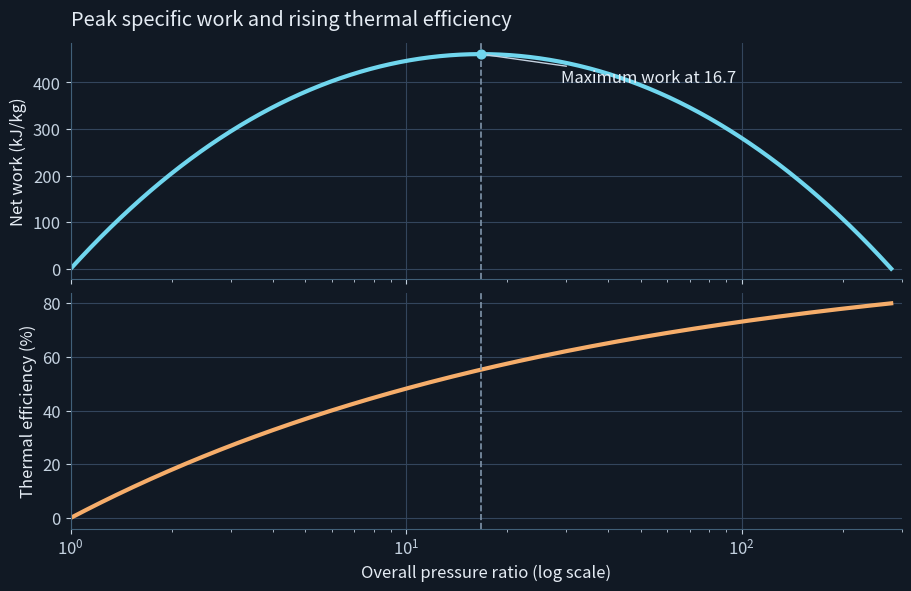
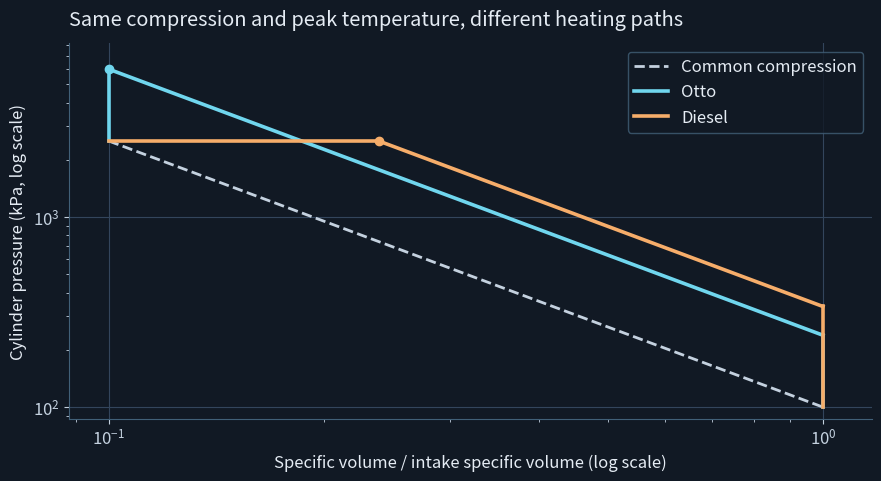

These charts were generated, in order, by the following Python code:
from pathlib import Path
import matplotlib
matplotlib.use("Agg")
import matplotlib.pyplot as plt
import numpy as np
out = Path("figures")
out.mkdir(exist_ok=True)
plt.rcParams.update({
    "figure.facecolor": "#111924", "axes.facecolor": "#111924",
    "text.color": "#e5ecf4", "axes.labelcolor": "#e5ecf4",
    "axes.edgecolor": "#416078", "xtick.color": "#c4d1df", "ytick.color": "#c4d1df",
    "axes.spines.top": False, "axes.spines.right": False, "grid.color": "#33455c",
    "font.size": 12, "axes.grid": True, "figure.dpi": 145,
})
cyan, orange = "#70d6ee", "#f6ad6a"
a = 2/7
ratio = np.geomspace(1.001, 5**(1/a)*0.999, 330)
scale = ratio**a
work = 1.005*(1500*(1-1/scale) - 300*(scale-1))
efficiency = 100*(1-1/scale)
optimum = 5**(1/(2*a))
fig, ax = plt.subplots(2, 1, sharex=True, figsize=(9,5.8), layout="constrained")
ax[0].set_title("Peak specific work and rising thermal efficiency", loc="left", pad=13)
ax[0].plot(ratio, work, c=cyan, lw=3)
ax[0].scatter([optimum], [1.005*(np.sqrt(1500)-np.sqrt(300))**2], color=cyan, s=40, zorder=5)
ax[0].annotate("Maximum work at 16.7", (optimum, 460.65), xytext=(29,400), arrowprops={"color":"#c4d1df","arrowstyle":"-"})
ax[0].set_ylabel("Net work (kJ/kg)")
ax[1].plot(ratio, efficiency, c=orange, lw=3)
ax[1].set_ylabel("Thermal efficiency (%)")
ax[1].set_xlabel("Overall pressure ratio (log scale)")
for axis in ax:
    axis.axvline(optimum, c="#8095ab", lw=1.2, ls="--")
    axis.set_xscale("log")
    axis.set_xlim(1,300)
fig.savefig(out/"chapter-10-brayton-tradeoff.png", bbox_inches="tight", pad_inches=.18)
plt.close(fig)

fig, ax = plt.subplots(figsize=(8.7,4.7), layout="constrained")
r, k, p1, t1, t3 = 10, 1.4, 100, 300, 1800
v2, v1 = 1/r, 1
t2 = t1*r**(k-1)
p2 = p1*r**k
cutoff = t3/t2
p3_otto = p1*(t3/t1)*r
vol = np.linspace(v2,v1,180)
ax.plot(vol,p1*(v1/vol)**k, ls="--", c="#c4d1df", lw=2, label="Common compression")
for title, start, p3, color in (("Otto",v2,p3_otto,cyan),("Diesel",v2*cutoff,p2,orange)):
    expansion = np.linspace(start,v1,170)
    ax.plot([v2,start], [p2,p3], c=color, lw=2.6, label=title)
    ax.plot(expansion,p3*(start/expansion)**k, c=color, lw=2.6)
    ax.plot([v1,v1],[p3*start**k,p1],c=color,lw=2.6)
    ax.scatter([start],[p3],c=color,s=36,zorder=4)
ax.set(xscale="log",yscale="log",xlabel="Specific volume / intake specific volume (log scale)",ylabel="Cylinder pressure (kPa, log scale)",xlim=(0.088,1.17),ylim=(87,8200))
ax.set_title("Same compression and peak temperature, different heating paths",loc="left", pad=13)
ax.legend(loc="upper right",facecolor="#111924",edgecolor="#416078",labelcolor="#e5ecf4")
fig.savefig(out/"chapter-12-heating-paths.png", bbox_inches="tight", pad_inches=.18)
